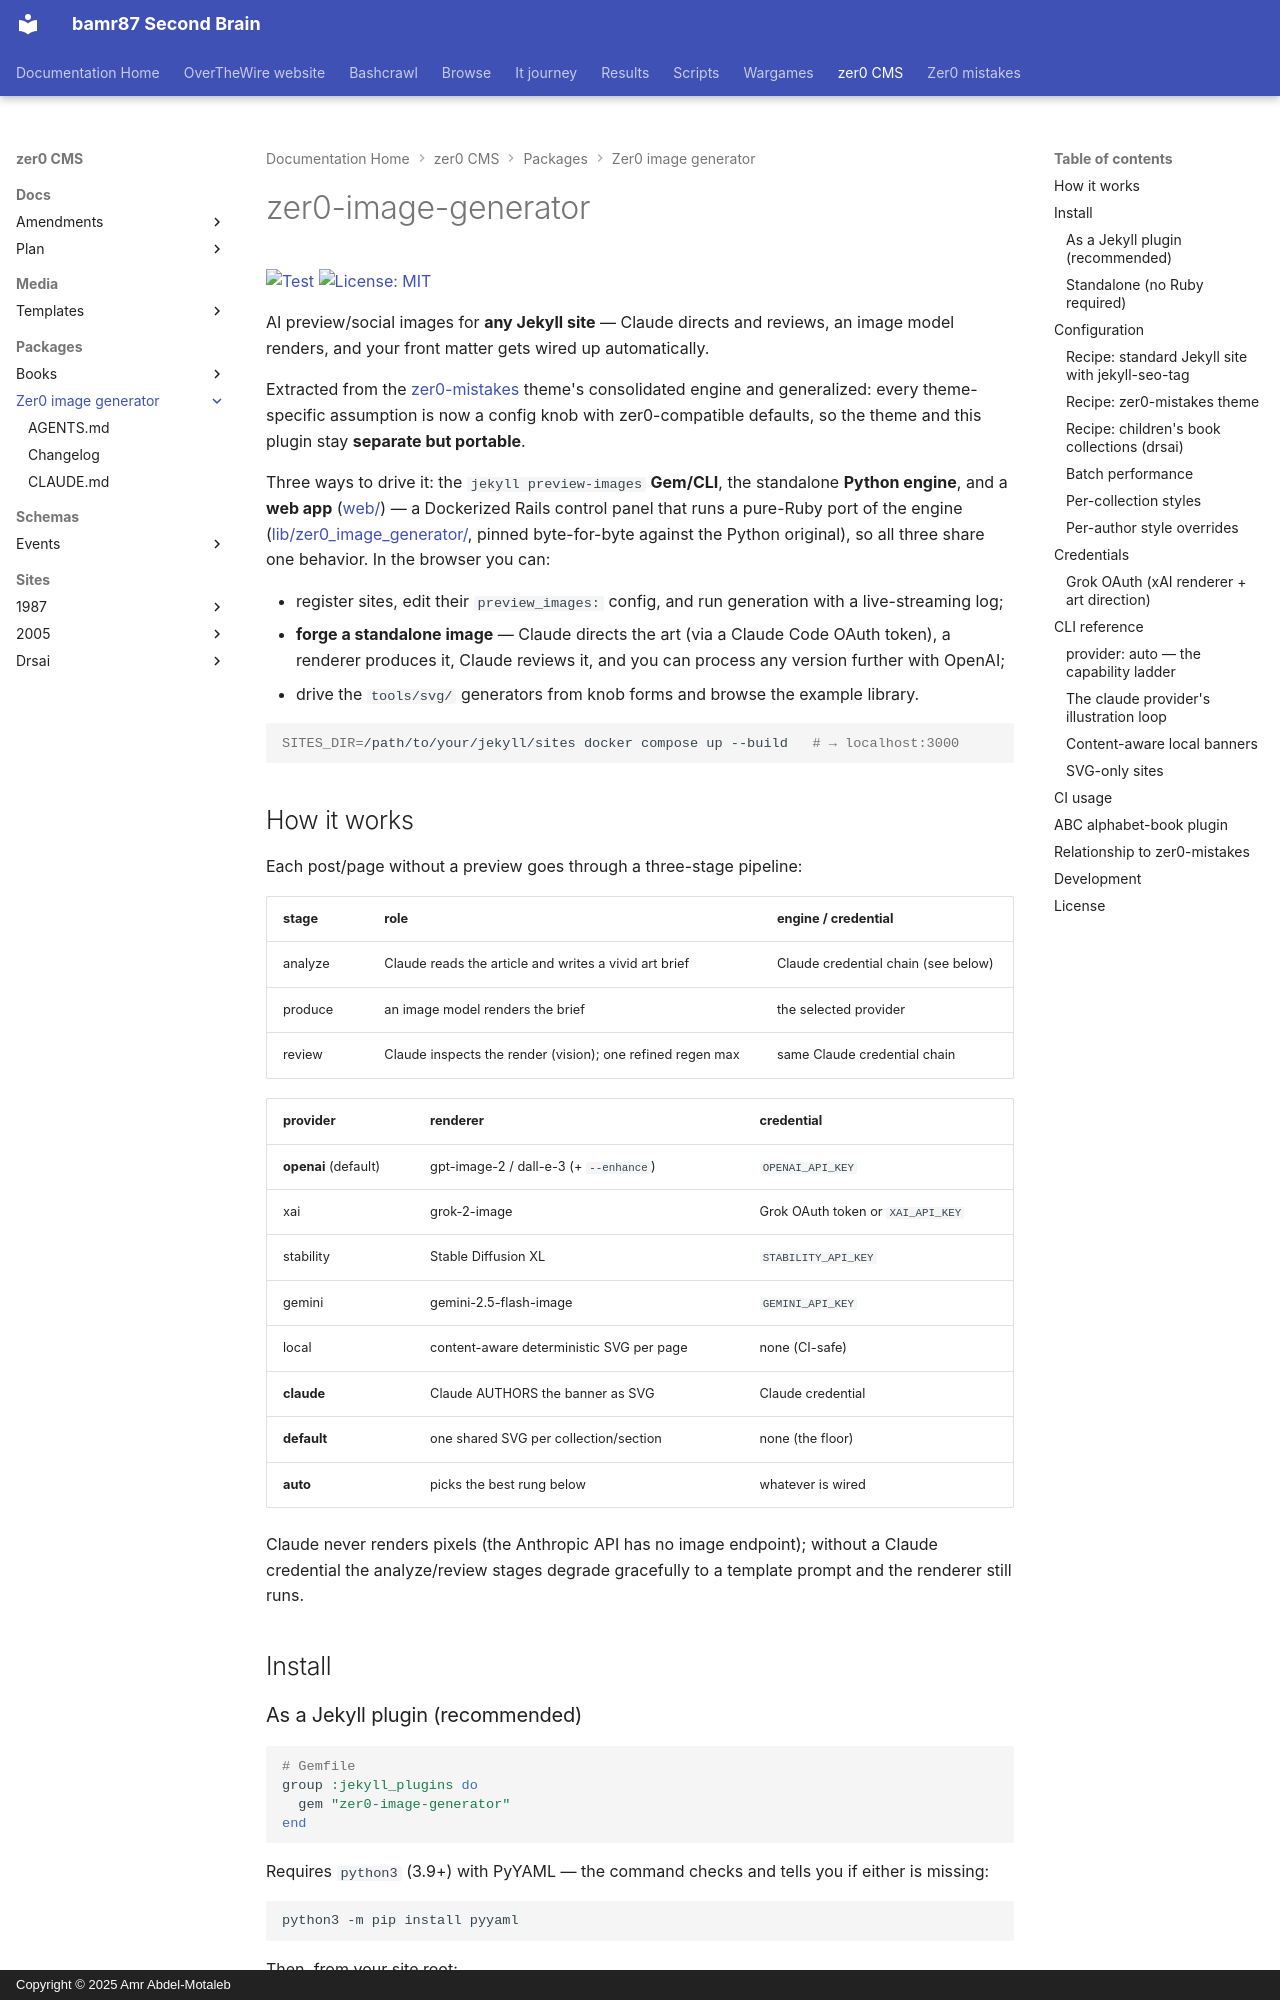

repository: bamr87/README · page: zer0-CMS/packages/zer0-image-generator/index.html · generator: mkdocs · copyright: Copyright © 2025 Amr Abdel-Motaleb

---
source_file: packages/zer0-image-generator/README.md
source_repo: bamr87/zer0-CMS
source_url: https://github.com/bamr87/zer0-CMS/blob/main/packages/zer0-image-generator/README.md
title: zer0-image-generator
---
# zer0-image-generator

[![Test](https://github.com/bamr87/zer0-CMS/actions/workflows/zer0-image-generator.yml/badge.svg)](https://github.com/bamr87/zer0-CMS/actions/workflows/zer0-image-generator.yml) [![License: MIT](https://img.shields.io/badge/License-MIT-blue.svg)](LICENSE)

AI preview/social images for **any Jekyll site** — Claude directs and reviews, an image model renders, and your front matter gets wired up automatically.

Extracted from the [zer0-mistakes](https://github.com/bamr87/zer0-mistakes) theme's consolidated engine and generalized: every theme-specific assumption is now a config knob with zer0-compatible defaults, so the theme and this plugin stay **separate but portable**.

Three ways to drive it: the `jekyll preview-images` **Gem/CLI**, the standalone **Python engine**, and a **web app** ([web/](web/README.md)) — a Dockerized Rails control panel that runs a pure-Ruby port of the engine ([lib/zer0_image_generator/](lib/zer0_image_generator/), pinned byte-for-byte against the Python original), so all three share one behavior. In the browser you can:

- register sites, edit their `preview_images:` config, and run generation with a live-streaming log;
- **forge a standalone image** — Claude directs the art (via a Claude Code OAuth
token), a renderer produces it, Claude reviews it, and you can process any version further with OpenAI;
- drive the `tools/svg/` generators from knob forms and browse the example library.

```bash
SITES_DIR=/path/to/your/jekyll/sites docker compose up --build   # → localhost:3000
```

## How it works

Each post/page without a preview goes through a three-stage pipeline:

| stage   | role                                                        | engine / credential                    |
| ------- | ----------------------------------------------------------- | -------------------------------------- |
| analyze | Claude reads the article and writes a vivid art brief       | Claude credential chain (see below)    |
| produce | an image model renders the brief                            | the selected provider                  |
| review  | Claude inspects the render (vision); one refined regen max  | same Claude credential chain           |

| provider    | renderer                                   | credential          |
| ----------- | ------------------------------------------ | ------------------- |
| **openai** (default) | gpt-image-2 / dall-e-3 (+ `--enhance`) | `OPENAI_API_KEY`    |
| xai         | grok-2-image                               | Grok OAuth token or `XAI_API_KEY` |
| stability   | Stable Diffusion XL                        | `STABILITY_API_KEY` |
| gemini      | gemini-2.5-flash-image                     | `GEMINI_API_KEY`    |
| local       | content-aware deterministic SVG per page   | none (CI-safe)      |
| **claude**  | Claude AUTHORS the banner as SVG           | Claude credential   |
| **default** | one shared SVG per collection/section      | none (the floor)    |
| **auto**    | picks the best rung below                  | whatever is wired   |

Claude never renders pixels (the Anthropic API has no image endpoint); without a Claude credential the analyze/review stages degrade gracefully to a template prompt and the renderer still runs.

## Install

### As a Jekyll plugin (recommended)

```ruby
# Gemfile
group :jekyll_plugins do
  gem "zer0-image-generator"
end
```

Requires `python3` (3.9+) with PyYAML — the command checks and tells you if either is missing:

```bash
python3 -m pip install pyyaml
```

Then, from your site root:

```bash
bundle exec jekyll preview-images --list-missing   # what needs a banner?
bundle exec jekyll preview-images --dry-run        # what would be generated?
bundle exec jekyll preview-images                  # generate them
```

### Standalone (no Ruby required)

The engine is one dependency-light Python file. Copy it anywhere and run it from your site root:

```bash
curl -o preview_generator.py \
  https://raw.githubusercontent.com/bamr87/zer0-image-generator/main/lib/zer0_image_generator/preview_generator.py
python3 preview_generator.py --dry-run
```
